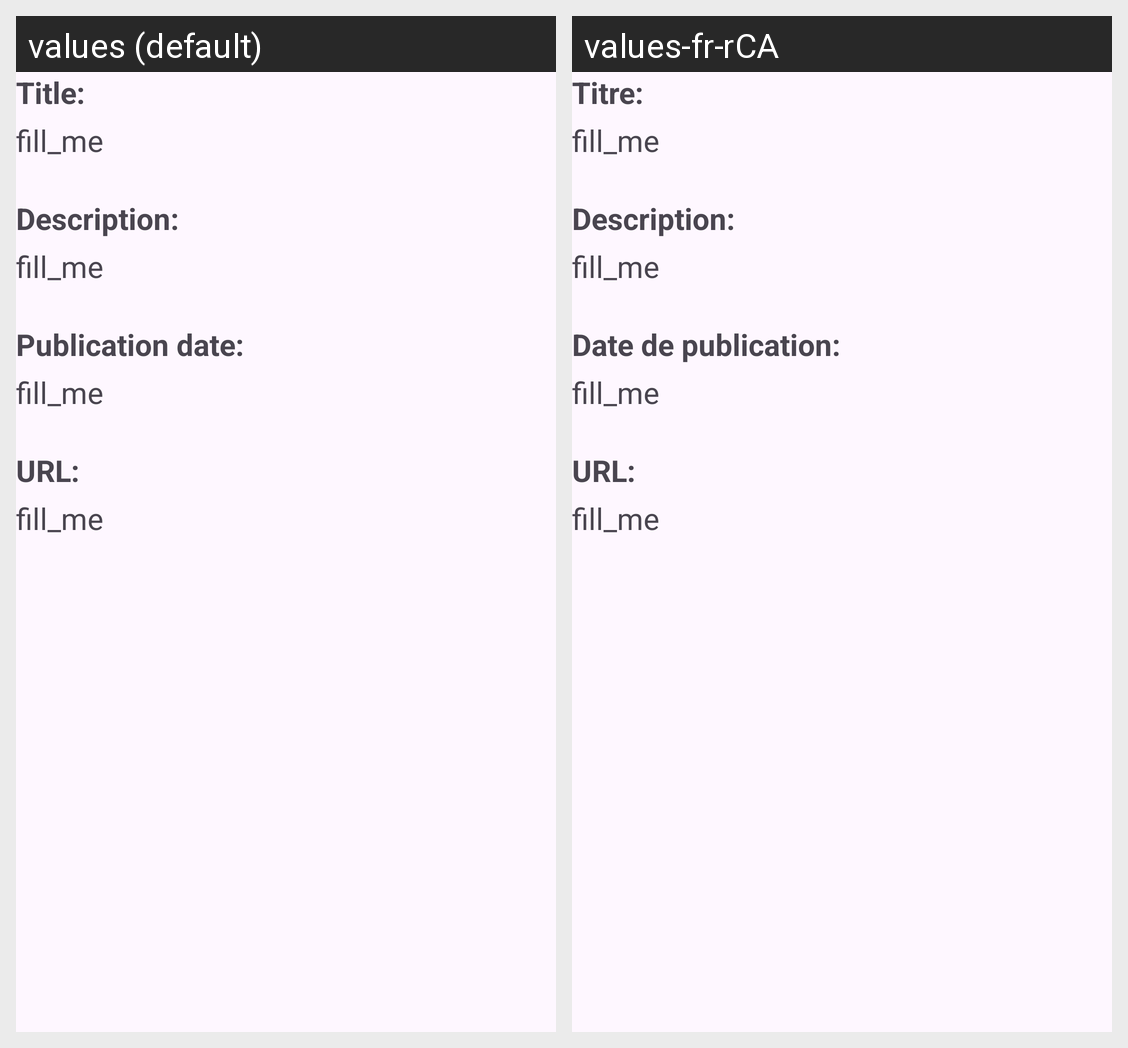

Here is an Android app screen in its default locale and in the app's own translations. Write out the translated-string differences for the strings that appear on this screen.
Android screen res/layout/fragment_details.xml rendered under 2 locales, left to right: values (default), values-fr-rCA. Device: Nexus 5 (rendered at 1080×1920; each locale shown at half size, 540×960, under a caption strip naming it); theme Theme.BBCNewsReader.
Strings drawn on this screen, with the default value and each locale's value (text and hints the layout hard-codes, and strings that could not be matched under every locale, appear in the picture but are not listed):

title
  values: Title:
  values-fr-rCA: Titre:

description
  values: Description:
  values-fr-rCA: Description:

date
  values: Publication date:
  values-fr-rCA: Date de publication:

URL
  values: URL:
  values-fr-rCA: URL:
